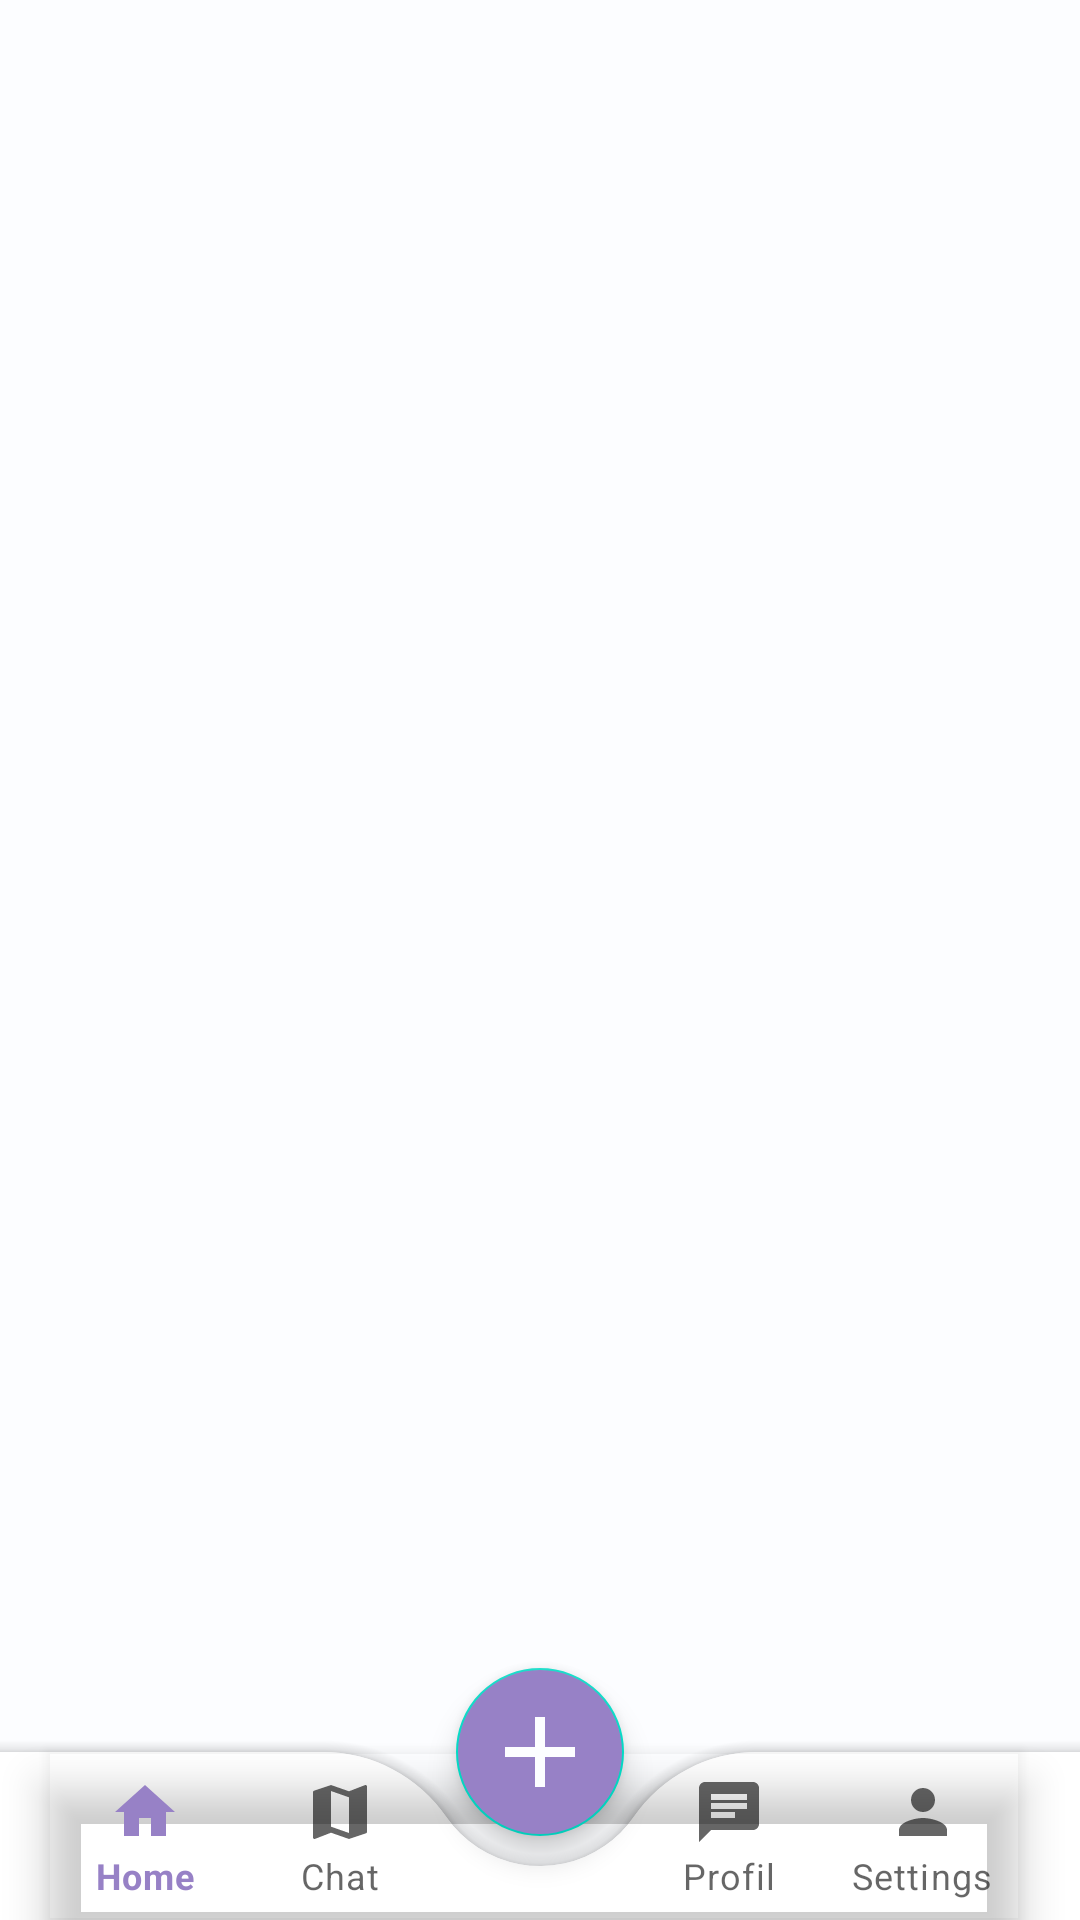

Layout XML and referenced resources for this Android screen:
<!-- AndroidManifest.xml: application theme Theme.Booky -->
<!-- res/layout/activity_main.xml -->
<?xml version="1.0" encoding="utf-8"?>
<androidx.coordinatorlayout.widget.CoordinatorLayout
    xmlns:android="http://schemas.android.com/apk/res/android"
    xmlns:app="http://schemas.android.com/apk/res-auto"
    xmlns:tools="http://schemas.android.com/tools"
    android:layout_width="match_parent"
    android:layout_height="match_parent"
    android:background="@color/lavender"
    tools:context=".MainActivity">


    <FrameLayout
        android:id="@+id/frame_layout"
        android:layout_width="match_parent"
        android:layout_height="match_parent" />

    <com.google.android.material.bottomappbar.BottomAppBar
        android:id="@+id/bottomAppBar"
        android:layout_width="match_parent"
        android:layout_height="wrap_content"
        android:layout_gravity="bottom"
        android:background="@color/white"
        app:fabCradleMargin="10dp"
        app:fabCradleRoundedCornerRadius="50dp">

        <com.google.android.material.bottomnavigation.BottomNavigationView
            android:id="@+id/bottomNavigationView"
            android:layout_width="wrap_content"
            android:layout_height="wrap_content"
            android:layout_marginEnd="20dp"
            android:background="@android:color/transparent"
            app:labelVisibilityMode="labeled"
            app:menu="@menu/bottom_menu" />

    </com.google.android.material.bottomappbar.BottomAppBar>

    <com.google.android.material.floatingactionbutton.FloatingActionButton
        android:id="@+id/fab"
        android:layout_width="wrap_content"
        android:layout_height="wrap_content"
        android:backgroundTint="@color/main_color"
        android:src="@drawable/ic_add"
        app:layout_anchor="@id/bottomAppBar"
        app:maxImageSize="40dp"
        app:tint="@color/lavender" />

</androidx.coordinatorlayout.widget.CoordinatorLayout>
<!-- resources referenced by this layout -->
<resources>
  <color name="lavender">#FCFDFF</color>
  <color name="main_color">#9781C6</color>
  <color name="white">#FFFFFFFF</color>
  <!-- drawable ic_add (drawable) -->
  <vector android:height="24dp" android:tint="#9781C6"
      android:viewportHeight="24" android:viewportWidth="24"
      android:width="24dp" xmlns:android="http://schemas.android.com/apk/res/android">
      <path android:fillColor="@android:color/white" android:pathData="M19,13h-6v6h-2v-6H5v-2h6V5h2v6h6v2z"/>
  </vector>
  <style name="Theme.Booky" parent="Theme.MaterialComponents.DayNight.NoActionBar">
          
          <item name="colorPrimary">@color/main_color</item>
          <item name="colorPrimaryVariant">@color/main_color</item>
          <item name="colorOnPrimary">@color/white</item>
          
          <item name="colorSecondary">@color/teal_200</item>
          <item name="colorSecondaryVariant">@color/teal_700</item>
          <item name="colorOnSecondary">@color/black</item>
          
          <item name="android:statusBarColor">?attr/colorPrimaryVariant</item>
          
      </style>
  <color name="teal_200">#FF03DAC5</color>
  <color name="teal_700">#FF018786</color>
  <color name="black">#FF000000</color>
</resources>
